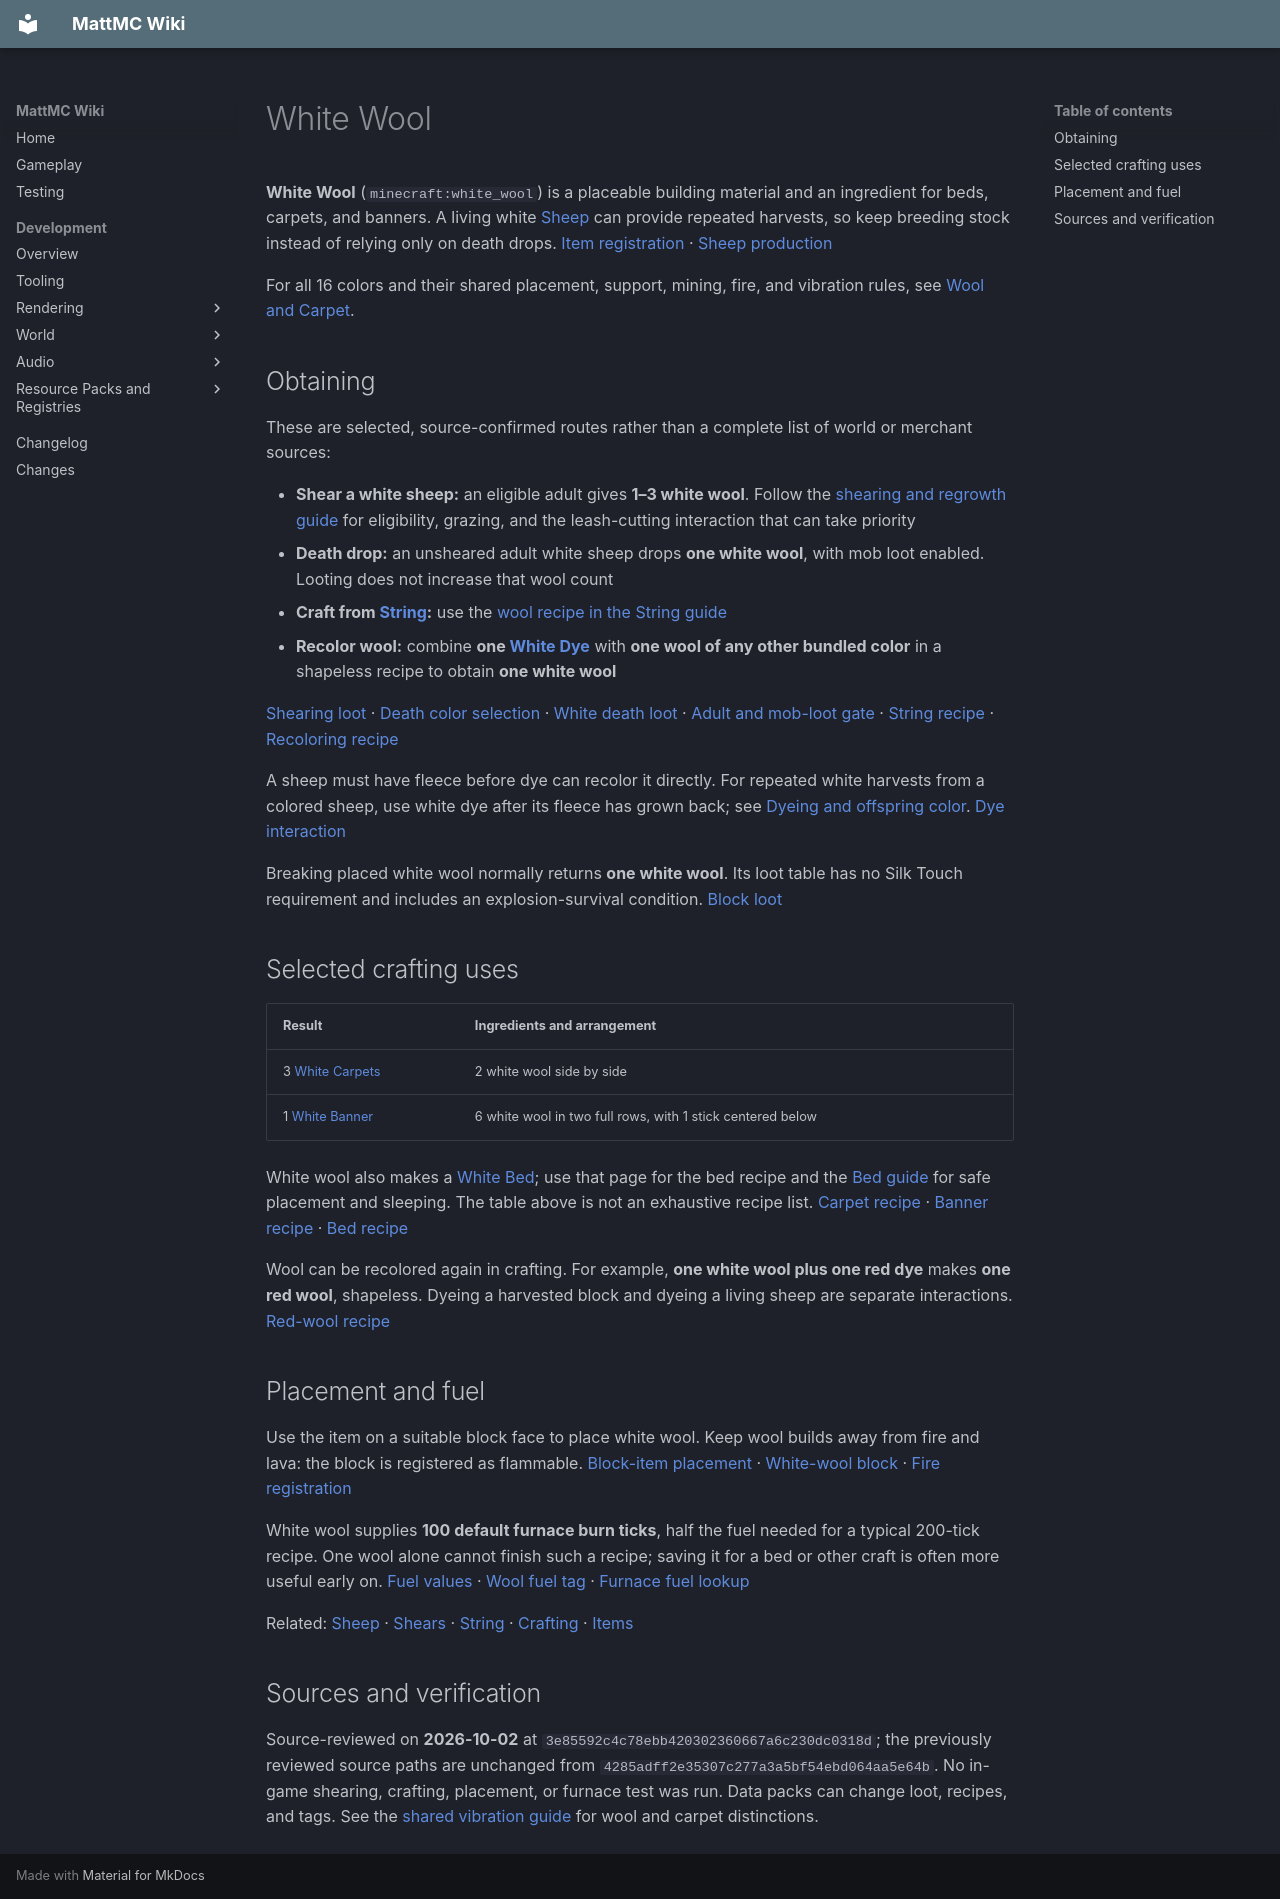

repository: HungLo2020/MattMC · page: gameplay/items/WhiteWool/index.html · generator: mkdocs

# White Wool

**White Wool** (`minecraft:white_wool`) is a placeable building material and an ingredient for beds, carpets, and banners. A living white [Sheep](../mobs/Sheep.md) can provide repeated harvests, so keep breeding stock instead of relying only on death drops. [Item registration][item] · [Sheep production](../mobs/Sheep.md#shearing-and-regrowth)

For all 16 colors and their shared placement, support, mining, fire, and vibration rules, see [Wool and Carpet](../blocks/WoolAndCarpet.md).

## Obtaining

These are selected, source-confirmed routes rather than a complete list of world or merchant sources:

- **Shear a white sheep:** an eligible adult gives **1–3 white wool**. Follow the [shearing and regrowth guide](../mobs/Sheep.md#shearing-and-regrowth) for eligibility, grazing, and the leash-cutting interaction that can take priority
- **Death drop:** an unsheared adult white sheep drops **one white wool**, with mob loot enabled. Looting does not increase that wool count
- **Craft from [String](String.md):** use the [wool recipe in the String guide](String.md#selected-crafting-recipes)
- **Recolor wool:** combine **one [White Dye](WhiteDye.md)** with **one wool of any other bundled color** in a shapeless recipe to obtain **one white wool**

[Shearing loot][shear] · [Death color selection][sheep-loot] · [White death loot][death] · [Adult and mob-loot gate][adult] · [String recipe][string] · [Recoloring recipe][dye-white]

A sheep must have fleece before dye can recolor it directly. For repeated white harvests from a colored sheep, use white dye after its fleece has grown back; see [Dyeing and offspring color](../mobs/Sheep.md#dyeing-and-offspring-color). [Dye interaction][dye-item]

Breaking placed white wool normally returns **one white wool**. Its loot table has no Silk Touch requirement and includes an explosion-survival condition. [Block loot][block-loot]

## Selected crafting uses

| Result | Ingredients and arrangement |
| --- | --- |
| 3 [White Carpets](WhiteCarpet.md) | 2 white wool side by side |
| 1 [White Banner](WhiteBanner.md) | 6 white wool in two full rows, with 1 stick centered below |

White wool also makes a [White Bed](WhiteBed.md#crafting-and-use); use that page for the bed recipe and the [Bed guide](../blocks/Bed.md) for safe placement and sleeping. The table above is not an exhaustive recipe list. [Carpet recipe][carpet] · [Banner recipe][banner] · [Bed recipe][bed]

Wool can be recolored again in crafting. For example, **one white wool plus one red dye** makes **one red wool**, shapeless. Dyeing a harvested block and dyeing a living sheep are separate interactions. [Red-wool recipe][dye-red]

## Placement and fuel

Use the item on a suitable block face to place white wool. Keep wool builds away from fire and lava: the block is registered as flammable. [Block-item placement][placement] · [White-wool block][block] · [Fire registration][fire]

White wool supplies **100 default furnace burn ticks**, half the fuel needed for a typical 200-tick recipe. One wool alone cannot finish such a recipe; saving it for a bed or other craft is often more useful early on. [Fuel values][fuel] · [Wool fuel tag][wool-tag] · [Furnace fuel lookup][furnace]

Related: [Sheep](../mobs/Sheep.md) · [Shears](Shears.md) · [String](String.md) · [Crafting](../crafting/Crafting.md) · [Items](Items.md)

## Sources and verification

Source-reviewed on **2026-10-02** at `3e85592c4c78ebb420302360667a6c230dc0318d`; the previously reviewed source paths are unchanged from `4285adff2e35307c277a3a5bf54ebd064aa5e64b`. No in-game shearing, crafting, placement, or furnace test was run. Data packs can change loot, recipes, and tags. See the [shared vibration guide](../blocks/WoolAndCarpet.md#vibrations) for wool and carpet distinctions.

[item]: https://github.com/HungLo2020/MattMC/blob/3e85592c4c78ebb420302360667a6c230dc0318d/src/main/java/net/minecraft/world/item/Items.java#L326
[shear]: https://github.com/HungLo2020/MattMC/blob/3e85592c4c78ebb420302360667a6c230dc0318d/src/main/resources/data/minecraft/loot_table/shearing/sheep/white.json
[sheep-loot]: https://github.com/HungLo2020/MattMC/blob/3e85592c4c78ebb420302360667a6c230dc0318d/src/main/resources/data/minecraft/loot_table/entities/sheep.json
[death]: https://github.com/HungLo2020/MattMC/blob/3e85592c4c78ebb420302360667a6c230dc0318d/src/main/resources/data/minecraft/loot_table/entities/sheep/white.json
[adult]: https://github.com/HungLo2020/MattMC/blob/3e85592c4c78ebb420302360667a6c230dc0318d/src/main/java/net/minecraft/world/entity/LivingEntity.java#L561-L567
[string]: https://github.com/HungLo2020/MattMC/blob/3e85592c4c78ebb420302360667a6c230dc0318d/src/main/resources/data/minecraft/recipe/crafting/white_wool_from_string.json
[dye-white]: https://github.com/HungLo2020/MattMC/blob/3e85592c4c78ebb420302360667a6c230dc0318d/src/main/resources/data/minecraft/recipe/crafting/dye_white_wool.json
[dye-item]: https://github.com/HungLo2020/MattMC/blob/3e85592c4c78ebb420302360667a6c230dc0318d/src/main/java/net/minecraft/world/item/DyeItem.java#L25-L38
[block-loot]: https://github.com/HungLo2020/MattMC/blob/3e85592c4c78ebb420302360667a6c230dc0318d/src/main/resources/data/minecraft/loot_table/blocks/white_wool.json
[carpet]: https://github.com/HungLo2020/MattMC/blob/3e85592c4c78ebb420302360667a6c230dc0318d/src/main/resources/data/minecraft/recipe/crafting/white_carpet.json
[banner]: https://github.com/HungLo2020/MattMC/blob/3e85592c4c78ebb420302360667a6c230dc0318d/src/main/resources/data/minecraft/recipe/crafting/white_banner.json
[bed]: https://github.com/HungLo2020/MattMC/blob/3e85592c4c78ebb420302360667a6c230dc0318d/src/main/resources/data/minecraft/recipe/crafting/white_bed.json
[dye-red]: https://github.com/HungLo2020/MattMC/blob/3e85592c4c78ebb420302360667a6c230dc0318d/src/main/resources/data/minecraft/recipe/crafting/dye_red_wool.json
[placement]: https://github.com/HungLo2020/MattMC/blob/3e85592c4c78ebb420302360667a6c230dc0318d/src/main/java/net/minecraft/world/item/BlockItem.java
[block]: https://github.com/HungLo2020/MattMC/blob/3e85592c4c78ebb420302360667a6c230dc0318d/src/main/java/net/minecraft/world/level/block/Blocks.java#L811-L814
[fire]: https://github.com/HungLo2020/MattMC/blob/3e85592c4c78ebb420302360667a6c230dc0318d/src/main/java/net/minecraft/world/level/block/FireBlock.java#L445
[fuel]: https://github.com/HungLo2020/MattMC/blob/3e85592c4c78ebb420302360667a6c230dc0318d/src/main/java/net/minecraft/world/level/block/entity/FuelValues.java
[wool-tag]: https://github.com/HungLo2020/MattMC/blob/3e85592c4c78ebb420302360667a6c230dc0318d/src/main/resources/data/minecraft/tags/item/wool.json
[furnace]: https://github.com/HungLo2020/MattMC/blob/3e85592c4c78ebb420302360667a6c230dc0318d/src/main/java/net/minecraft/world/level/block/entity/AbstractFurnaceBlockEntity.java
